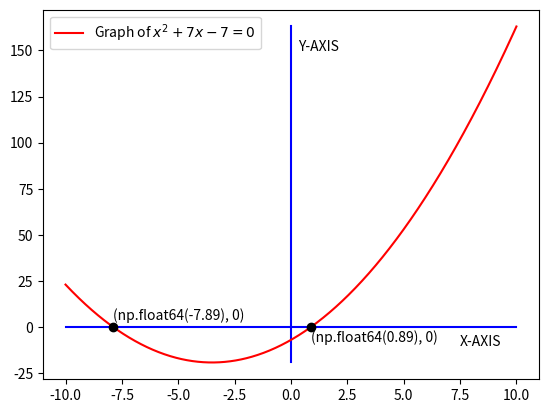

Recreate this plot in Python. (Note: this script raises an exception after producing the figure.)
# Code by Dasari Srinith
# March 30 ,2022
# To verify the roots of x^2 +7x -7 = 0 are x=-7.89, x=0.89(rounded to two decimals)
# by plotting its graph.

import matplotlib.pyplot as plt
import numpy as np

# coeffs are the coefficients of the quadratic equation.
coeffs = [1,7,-7]
# Roots are roots of the quadratic equation.
Roots = np.roots(coeffs)
Roots = np.round(Roots,2)  # Rounded off to two decimals

x_values = np.linspace(-10,10,1000)
# Only from -10 to 10 is enough as f(-10) and f(10) are positive
# and f(0) is negative implying both roots are between -10 and 10
y_values = x_values**2 + 7*x_values - 7

x_axis = np.zeros(1000)
plt.plot(x_values,x_axis,color="blue")  # Can be considered as X-Axis

y_axis = np.linspace(min(y_values), max(y_values), 1000)
plt.plot(x_axis, y_axis,color="blue")   # Can be considered as Y-Axis

plt.plot(x_values, y_values,color="red",label ="Graph of $x^2+7x-7=0$")   # Graph of the Quadratic equation

plt.legend()
plt.annotate("X-AXIS",(7.5,-10))
plt.annotate("Y-AXIS",(0.3,150))
plt.plot(Roots[0],0,marker='o',markerfacecolor='Black',markeredgecolor='Black')
plt.plot(Roots[1],0,marker='o',markerfacecolor='Black',markeredgecolor='Black')
plt.annotate((Roots[0],0),(Roots[0],0),(Roots[0],4))
plt.annotate((Roots[1],0),(Roots[1],1),(Roots[1],-8))
# So, That the solutions can be seen and verified on the plot

plt.savefig("../Fig/_plot.png")
plt.show()
